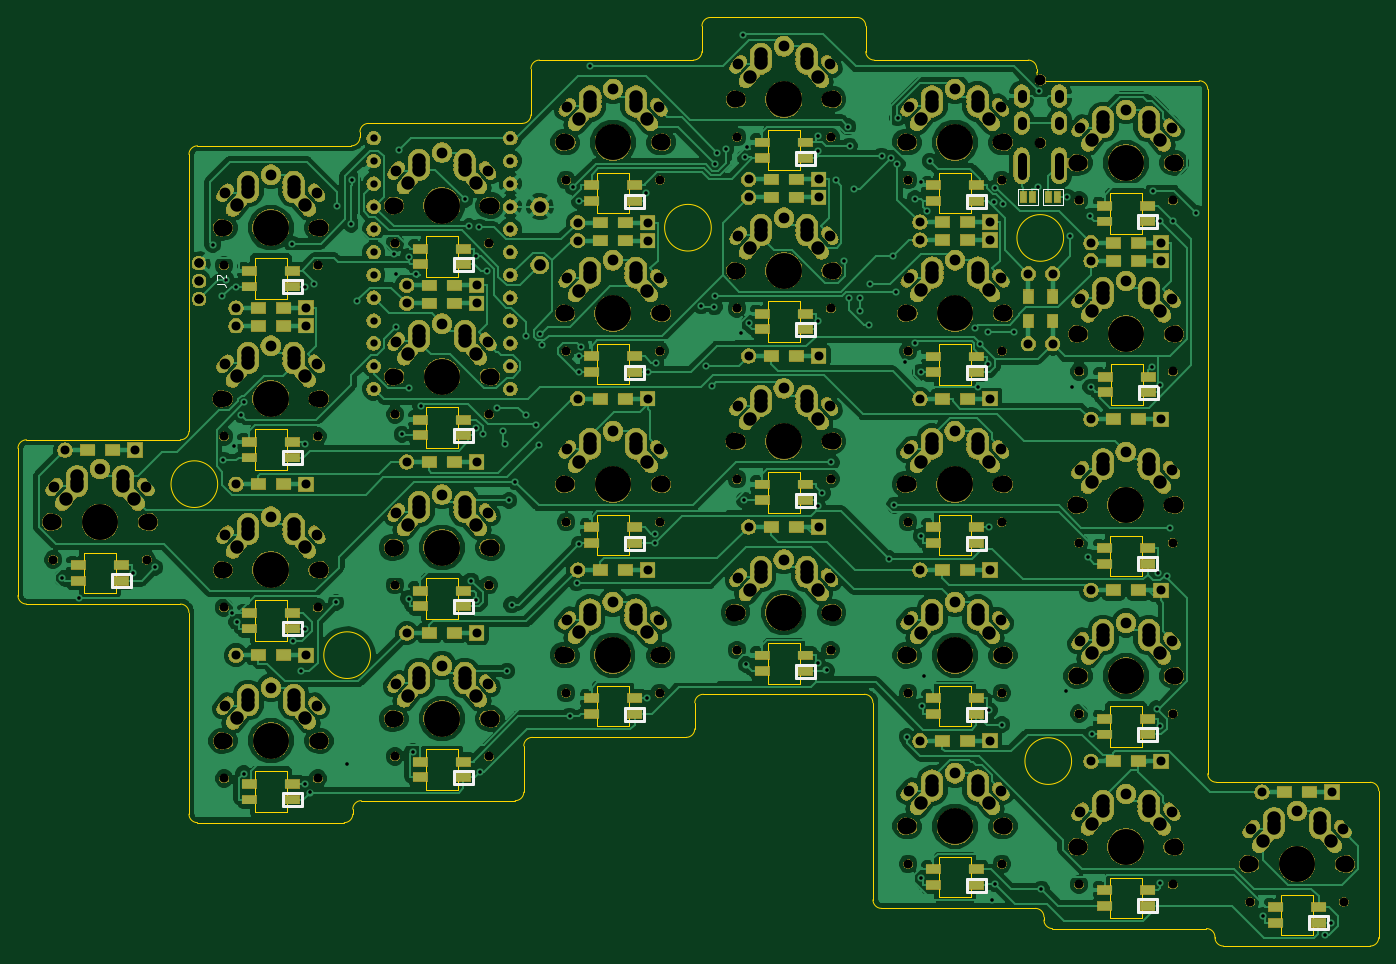
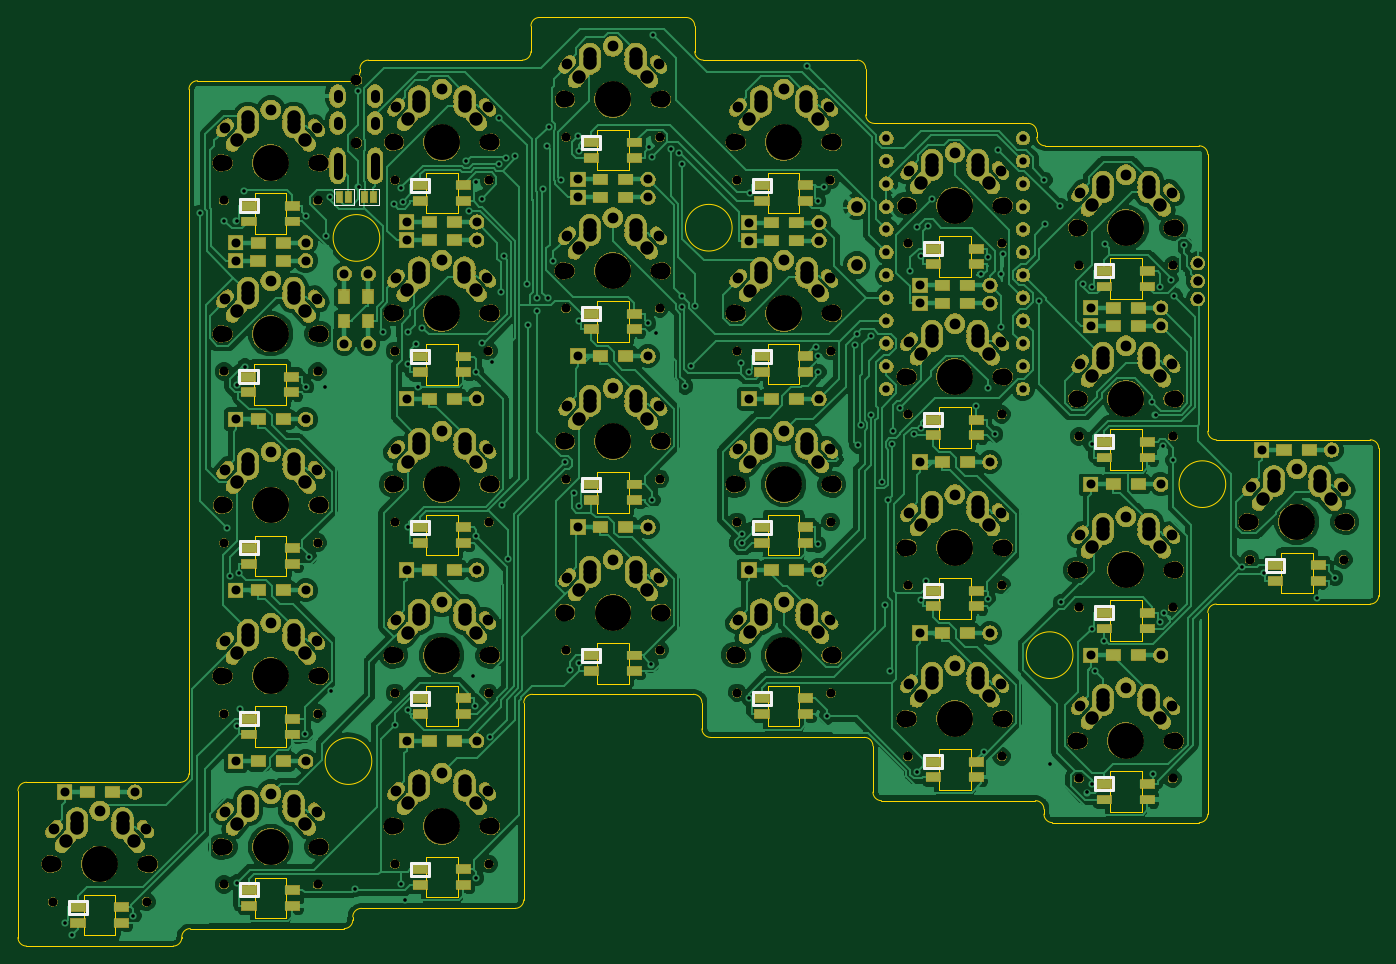
Circuit board: 11 layer files. Board 151.6 x 103.4 mm.
- bottom_copper: JiranSecondTry-B.Cu.gbr (335136 bytes)
- bottom_mask: JiranSecondTry-B.Mask.gbr (527640 bytes)
- paste: JiranSecondTry-B.Paste.gbr (7166 bytes)
- bottom_silk: JiranSecondTry-B.SilkS.gbr (7445 bytes)
- outline: JiranSecondTry-Edge.Cuts.gbr (10944 bytes)
- top_copper: JiranSecondTry-F.Cu.gbr (342418 bytes)
- top_mask: JiranSecondTry-F.Mask.gbr (527952 bytes)
- paste: JiranSecondTry-F.Paste.gbr (7249 bytes)
- top_silk: JiranSecondTry-F.SilkS.gbr (7909 bytes)
- drill: JiranSecondTry-NPTH.drl (3420 bytes)
- drill: JiranSecondTry-PTH.drl (9918 bytes)

=== bottom_copper: JiranSecondTry-B.Cu.gbr (335136 bytes, source omitted) ===
=== bottom_mask: JiranSecondTry-B.Mask.gbr (527640 bytes, source omitted) ===
=== paste: JiranSecondTry-B.Paste.gbr (7166 bytes, source omitted) ===
=== bottom_silk: JiranSecondTry-B.SilkS.gbr (7445 bytes, source omitted) ===
=== outline: JiranSecondTry-Edge.Cuts.gbr (10944 bytes, source omitted) ===
=== top_copper: JiranSecondTry-F.Cu.gbr (342418 bytes, source omitted) ===
=== top_mask: JiranSecondTry-F.Mask.gbr (527952 bytes, source omitted) ===
=== paste: JiranSecondTry-F.Paste.gbr (7249 bytes, source omitted) ===
=== top_silk: JiranSecondTry-F.SilkS.gbr (7909 bytes, source omitted) ===
=== drill: JiranSecondTry-NPTH.drl ===
M48
INCH,TZ
T1C0.0394
T2C0.0472
T3C0.0669
T4C0.0748
T5C0.1575
%
G90
G05
T1
X9.4197Y-4.6433
X9.8307Y-4.6433
X5.6701Y-4.1783
X6.0811Y-4.1783
X5.6693Y-2.678
X6.0803Y-2.678
X6.4195Y-1.8307
X6.8305Y-1.8307
X9.4201Y-1.6433
X9.8311Y-1.6433
X8.6701Y-4.5531
X9.0811Y-4.5531
X8.6693Y-3.0535
X9.0803Y-3.0535
X4.9201Y-3.2185
X5.3311Y-3.2185
X6.4201Y-2.5811
X6.8311Y-2.5811
X9.4193Y-3.1441
X9.8303Y-3.1441
X7.1705Y-1.5531
X7.5815Y-1.5531
X9.4201Y-3.8937
X9.8311Y-3.8937
X7.1701Y-3.0535
X7.5811Y-3.0535
X8.6695Y-1.5531
X9.0805Y-1.5531
X7.9193Y-2.8654
X8.3303Y-2.8654
X8.6701Y-3.8035
X9.0811Y-3.8035
X9.4201Y-2.3933
X9.8311Y-2.3933
X10.1701Y-4.7189
X10.5811Y-4.7189
X6.4197Y-3.3307
X6.8307Y-3.3307
X7.9189Y-3.6157
X8.3299Y-3.6157
X8.6705Y-2.3031
X9.0815Y-2.3031
X7.1693Y-3.8031
X7.5803Y-3.8031
X7.9197Y-2.1165
X8.3307Y-2.1165
X7.9195Y-1.3652
X8.3305Y-1.3652
X5.6695Y-1.9281
X6.0805Y-1.9281
X6.4197Y-4.0811
X6.8307Y-4.0811
X7.1697Y-2.3035
X7.5807Y-2.3035
X5.6697Y-3.4283
X6.0807Y-3.4283
T2
X9.25Y-1.1142
X9.25Y-1.3898
T3
X7.9244Y-3.4504
X8.3244Y-3.4504
X8.676Y-2.1378
X9.076Y-2.1378
X7.1748Y-3.6378
X7.5748Y-3.6378
X7.9252Y-1.9512
X8.3252Y-1.9512
X7.925Y-1.1998
X8.325Y-1.1998
X5.675Y-1.7628
X6.075Y-1.7628
X6.4252Y-3.9157
X6.8252Y-3.9157
X7.1752Y-2.1382
X7.5752Y-2.1382
X5.6752Y-3.263
X6.0752Y-3.263
X9.4252Y-4.478
X9.8252Y-4.478
X5.6756Y-4.013
X6.0756Y-4.013
X5.6748Y-2.5126
X6.0748Y-2.5126
X6.425Y-1.6654
X6.825Y-1.6654
X9.4256Y-1.478
X9.8256Y-1.478
X8.6756Y-4.3878
X9.0756Y-4.3878
X8.6748Y-2.8882
X9.0748Y-2.8882
X4.9256Y-3.0531
X5.3256Y-3.0531
X6.4256Y-2.4157
X6.8256Y-2.4157
X9.4248Y-2.9787
X9.8248Y-2.9787
X7.176Y-1.3878
X7.576Y-1.3878
X9.4256Y-3.7283
X9.8256Y-3.7283
X7.1756Y-2.8882
X7.5756Y-2.8882
X8.675Y-1.3878
X9.075Y-1.3878
X7.9248Y-2.7
X8.3248Y-2.7
X8.6756Y-3.6382
X9.0756Y-3.6382
X9.4256Y-2.228
X9.8256Y-2.228
X10.1756Y-4.5535
X10.5756Y-4.5535
X6.4252Y-3.1654
X6.8252Y-3.1654
T4
X9.4091Y-3.7283
X9.8421Y-3.7283
X7.1591Y-2.8882
X7.5921Y-2.8882
X8.6585Y-1.3878
X9.0915Y-1.3878
X7.9083Y-2.7
X8.3413Y-2.7
X8.6591Y-3.6382
X9.0921Y-3.6382
X9.4091Y-2.228
X9.8421Y-2.228
X10.1591Y-4.5535
X10.5921Y-4.5535
X6.4087Y-3.1654
X6.8417Y-3.1654
X7.9079Y-3.4504
X8.3409Y-3.4504
X8.6594Y-2.1378
X9.0925Y-2.1378
X7.1583Y-3.6378
X7.5913Y-3.6378
X7.9087Y-1.9512
X8.3417Y-1.9512
X7.9085Y-1.1998
X8.3415Y-1.1998
X5.6585Y-1.7628
X6.0915Y-1.7628
X6.4087Y-3.9157
X6.8417Y-3.9157
X7.1587Y-2.1382
X7.5917Y-2.1382
X5.6587Y-3.263
X6.0917Y-3.263
X9.4087Y-4.478
X9.8417Y-4.478
X5.6591Y-4.013
X6.0921Y-4.013
X5.6583Y-2.5126
X6.0913Y-2.5126
X6.4085Y-1.6654
X6.8415Y-1.6654
X9.4091Y-1.478
X9.8421Y-1.478
X8.6591Y-4.3878
X9.0921Y-4.3878
X8.6583Y-2.8882
X9.0913Y-2.8882
X4.9091Y-3.0531
X5.3421Y-3.0531
X6.4091Y-2.4157
X6.8421Y-2.4157
X9.4083Y-2.9787
X9.8413Y-2.9787
X7.1594Y-1.3878
X7.5925Y-1.3878
T5
X9.6256Y-3.7283
X7.3756Y-2.8882
X8.875Y-1.3878
X8.1248Y-2.7
X8.8756Y-3.6382
X9.6256Y-2.228
X10.3756Y-4.5535
X6.6252Y-3.1654
X8.1244Y-3.4504
X8.876Y-2.1378
X7.3748Y-3.6378
X8.1252Y-1.9512
X8.125Y-1.1998
X5.875Y-1.7628
X6.6252Y-3.9157
X7.3752Y-2.1382
X5.8752Y-3.263
X9.6252Y-4.478
X5.8756Y-4.013
X5.8748Y-2.5126
X6.625Y-1.6654
X9.6256Y-1.478
X8.8756Y-4.3878
X8.8748Y-2.8882
X5.1256Y-3.0531
X6.6256Y-2.4157
X9.6248Y-2.9787
X7.376Y-1.3878
T0
M30

=== drill: JiranSecondTry-PTH.drl (9918 bytes, source omitted) ===
